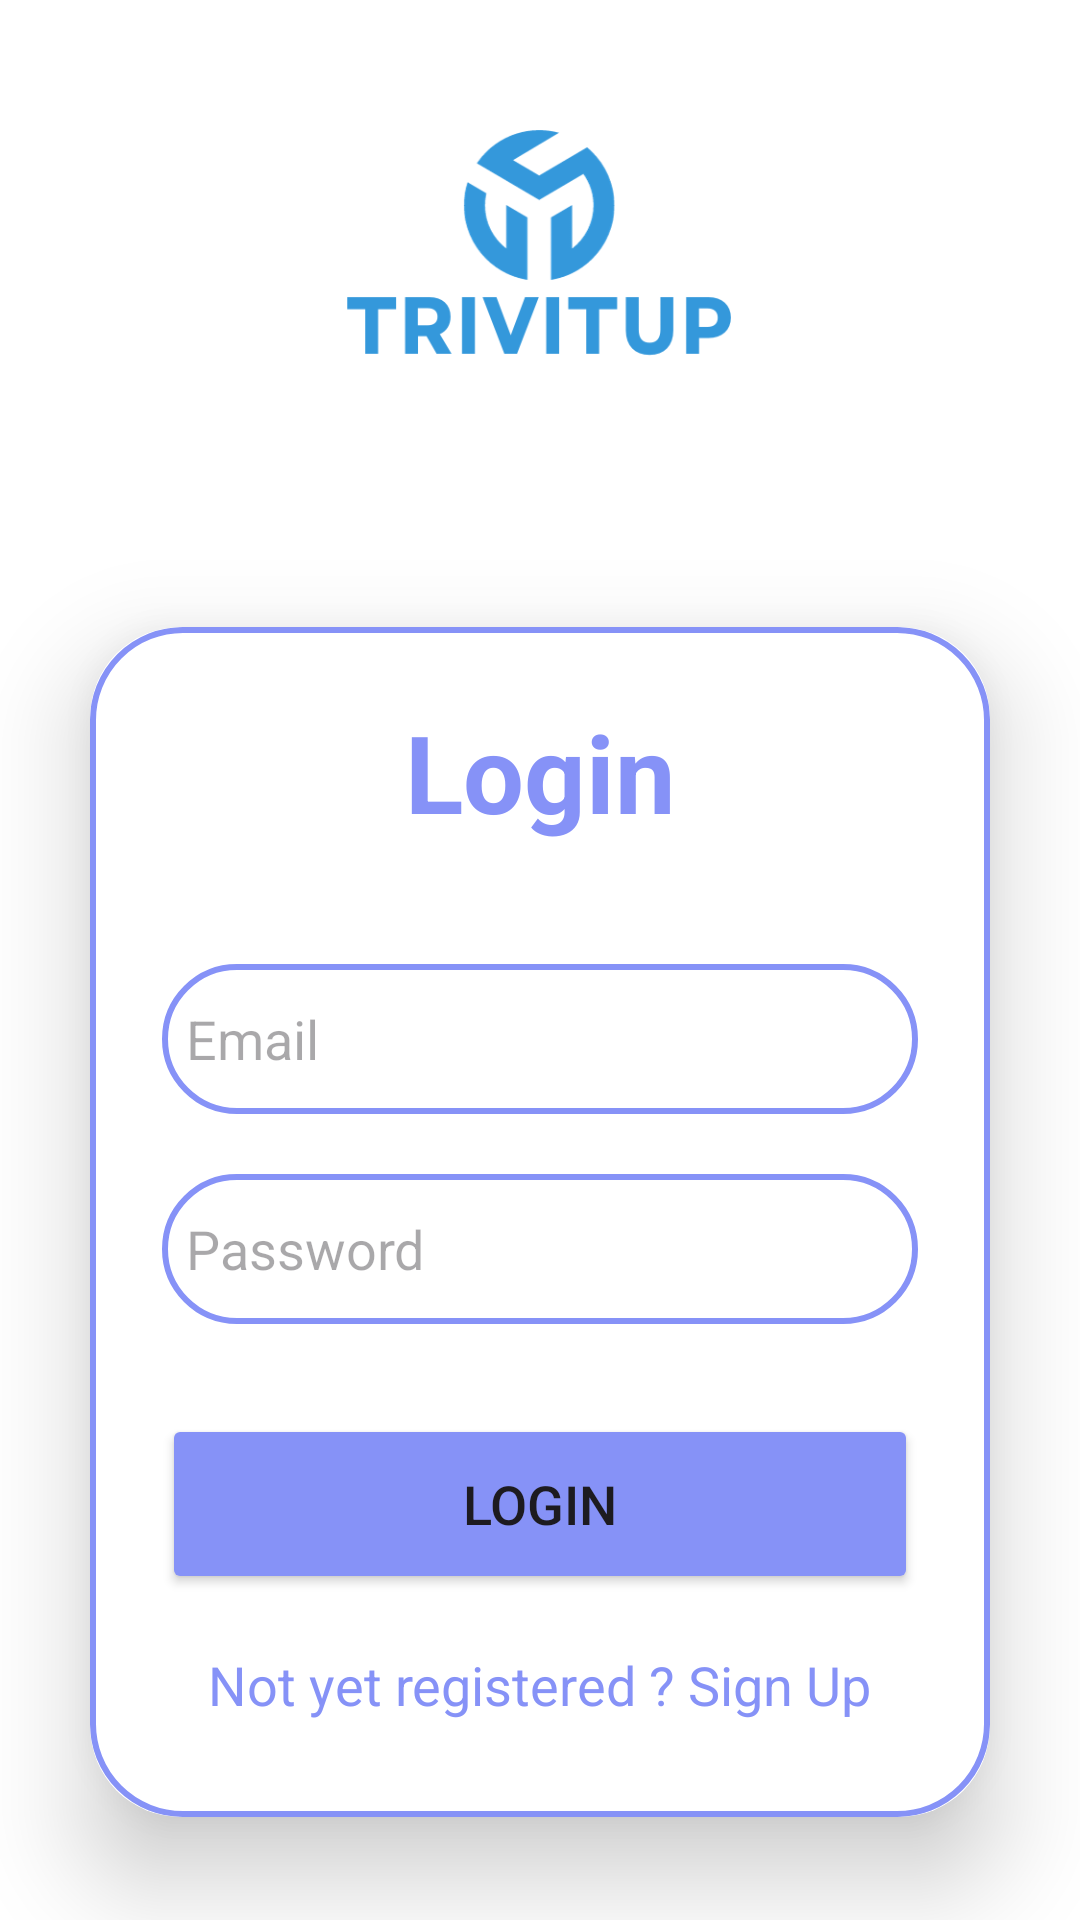

The Android layout XML behind this screen, and the referenced resources:
<!-- AndroidManifest.xml: application theme Theme.TrivItUp -->
<!-- res/layout/activity_login.xml -->
<?xml version="1.0" encoding="utf-8"?>
<androidx.constraintlayout.widget.ConstraintLayout xmlns:android="http://schemas.android.com/apk/res/android"
    xmlns:app="http://schemas.android.com/apk/res-auto"
    xmlns:tools="http://schemas.android.com/tools"
    android:layout_width="match_parent"
    android:layout_height="match_parent"
    android:background="#ffff"
    tools:context=".LoginActivity">

    <ImageView
        android:id="@+id/imageGameLogo"
        android:layout_width="160dp"
        android:layout_height="160dp"
        android:layout_marginBottom="10dp"
        android:src="@drawable/trivitup"
        app:layout_constraintBottom_toTopOf="@id/LoginCardView"
        app:layout_constraintEnd_toEndOf="parent"
        app:layout_constraintHorizontal_bias="0.498"
        app:layout_constraintStart_toStartOf="parent"
        app:layout_constraintTop_toTopOf="parent"
        app:layout_constraintVertical_bias="0.443" />


    <androidx.cardview.widget.CardView
        android:id="@+id/LoginCardView"
        android:layout_width="match_parent"
        android:layout_height="wrap_content"
        android:layout_margin="30dp"
        app:cardCornerRadius="30dp"
        app:cardElevation="20dp"
        app:layout_constraintTop_toBottomOf="@id/imageGameLogo"
        app:layout_constraintBottom_toBottomOf="parent">




        <LinearLayout
            android:layout_width="match_parent"
            android:layout_height="wrap_content"
            android:layout_gravity="center_horizontal"
            android:orientation="vertical"
            android:padding="24dp"
            android:background="@drawable/custom_edittext">

            <TextView
                android:layout_width="match_parent"
                android:layout_height="wrap_content"
                android:text="Login"
                android:textSize="36sp"
                android:textAlignment="center"
                android:textStyle="bold"
                android:textColor="@color/lavender"/>
            <EditText
                android:layout_width="match_parent"
                android:layout_height="50dp"
                android:id="@+id/login_email"
                android:background="@drawable/custom_edittext"
                android:layout_marginTop="40dp"
                android:padding="8dp"
                android:hint="Email"
                android:drawableLeft="@drawable/baseline_person_24"
                android:drawablePadding="8dp"
                android:textColor="@color/black"/>

            <EditText
                android:layout_width="match_parent"
                android:layout_height="50dp"
                android:id="@+id/login_password"
                android:background="@drawable/custom_edittext"
                android:layout_marginTop="20dp"
                android:padding="8dp"
                android:hint="Password"
                android:drawableLeft="@drawable/baseline_lock_24"
                android:drawablePadding="8dp"
                android:textColor="@color/black"/>

            <Button
                android:layout_width="match_parent"
                android:layout_height="60dp"
                android:id="@+id/login_button"
                android:text="Login"
                android:textSize="18sp"
                android:layout_marginTop="30dp"
                android:backgroundTint="@color/lavender"/>

            <TextView
                android:layout_width="wrap_content"
                android:layout_height="wrap_content"
                android:id="@+id/signupRedirectText"
                android:text="Not yet registered ? Sign Up"
                android:layout_gravity="center"
                android:padding="8dp"
                android:layout_marginTop="10dp"
                android:textColor="@color/lavender"
                android:textSize="18sp"/>


        </LinearLayout>
    </androidx.cardview.widget.CardView>
</androidx.constraintlayout.widget.ConstraintLayout>
<!-- resources referenced by this layout -->
<resources>
  <color name="black">#FF000000</color>
  <color name="lavender">#8692f7</color>
  <!-- drawable custom_edittext (drawable) -->
  <?xml version="1.0" encoding="utf-8"?>
  <shape xmlns:android="http://schemas.android.com/apk/res/android"
      android:shape="rectangle">
      <stroke
          android:width="2dp"
          android:color="@color/lavender"/>
  
      <corners
          android:radius="30dp"/>
  
  
  </shape>
  <!-- drawable trivitup: png bitmap (drawable, 16084 bytes) -->
  <style name="Theme.TrivItUp" parent="Base.Theme.TrivItUp" />
  <style name="Base.Theme.TrivItUp" parent="Theme.Material3.DayNight.NoActionBar">
          
          
          <item name="colorPrimary">@color/blue_500</item>
          <item name="colorPrimaryVariant">@color/blue_700</item>
          <item name="colorOnPrimary">@color/white</item>
          
          <item name="colorSecondary">@color/teal_200</item>
          <item name="colorSecondaryVariant">@color/teal_700</item>
          <item name="colorOnSecondary">@color/black</item>
          
          <item name="android:statusBarColor">?attr/colorPrimaryVariant</item>
          
          <item name="android:windowBackground">@color/white</item>
  
      </style>
  <color name="blue_500">#3498db</color>
  <color name="blue_700">#0051c4</color>
  <color name="white">#FFFFFFFF</color>
  <color name="teal_200">#14A6B3</color>
  <color name="teal_700">#10848F</color>
</resources>
